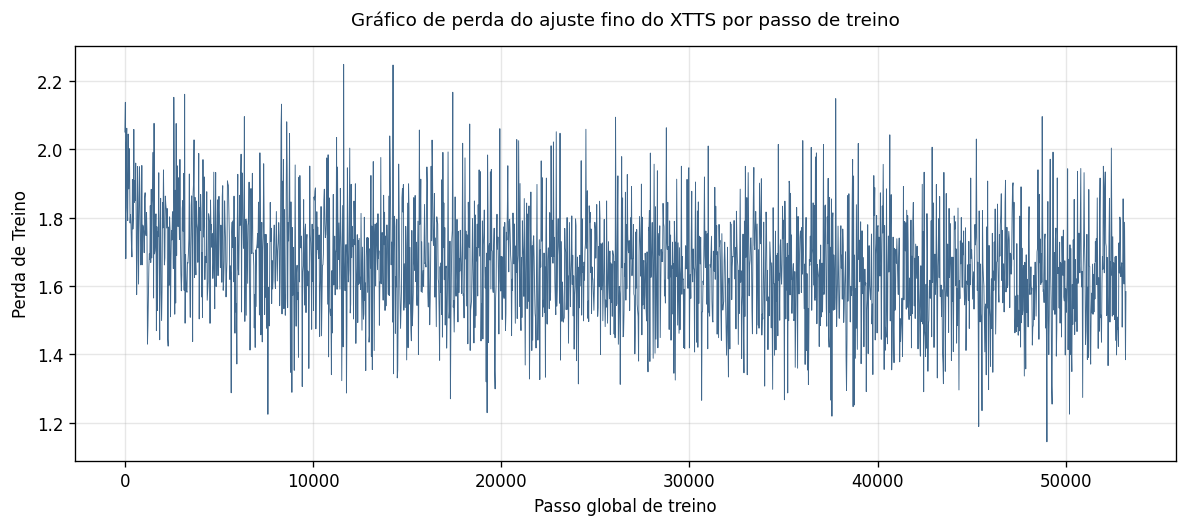

The file beside this chart, header and first rows:
global_step, epoch, loss, loss_running_avg
0, 0, 2.051, 2.051
25, 0, 2.138, 2.189
50, 0, 1.68, 2.078
75, 0, 2.01, 2.059
100, 0, 2.062, 2.023
125, 0, 1.83, 2.003
150, 0, 1.792, 1.984
175, 0, 2.045, 1.981
200, 0, 1.884, 1.97
225, 0, 2.003, 1.957
250, 0, 1.948, 1.947
275, 0, 1.785, 1.941
300, 0, 1.809, 1.937
325, 0, 1.778, 1.929
350, 0, 1.717, 1.922
375, 0, 1.685, 1.92
400, 0, 1.912, 1.914
425, 0, 1.767, 1.909
450, 0, 1.797, 1.904
475, 0, 2.059, 1.899
500, 0, 1.845, 1.894
525, 0, 1.909, 1.889
550, 0, 1.851, 1.885
575, 0, 1.96, 1.882
600, 0, 1.802, 1.879
625, 0, 1.575, 1.877
650, 0, 1.682, 1.871
675, 0, 1.95, 1.87
700, 0, 1.846, 1.868
725, 0, 1.606, 1.866
750, 0, 1.792, 1.864
775, 0, 1.949, 1.862
800, 0, 1.868, 1.861
825, 0, 1.755, 1.858
850, 0, 1.662, 1.857
875, 0, 1.712, 1.855
900, 0, 1.953, 1.852
925, 0, 1.662, 1.851
950, 0, 1.778, 1.849
975, 0, 1.774, 1.848
1000, 0, 1.761, 1.844
1025, 0, 1.698, 1.843
1050, 0, 1.857, 1.841
1075, 0, 1.873, 1.839
1100, 0, 1.76, 1.838
1125, 0, 1.748, 1.836
1150, 0, 1.815, 1.837
1175, 0, 1.753, 1.835
1200, 0, 1.43, 1.833
1225, 0, 1.483, 1.831
1250, 0, 1.561, 1.83
1275, 0, 1.657, 1.829
1300, 0, 1.694, 1.827
1325, 0, 1.678, 1.826
1350, 0, 1.835, 1.825
1375, 0, 1.669, 1.824
1400, 0, 1.883, 1.822
1425, 0, 1.682, 1.821
1450, 0, 1.841, 1.82
1475, 0, 1.869, 1.819
... 2,069 more rows
